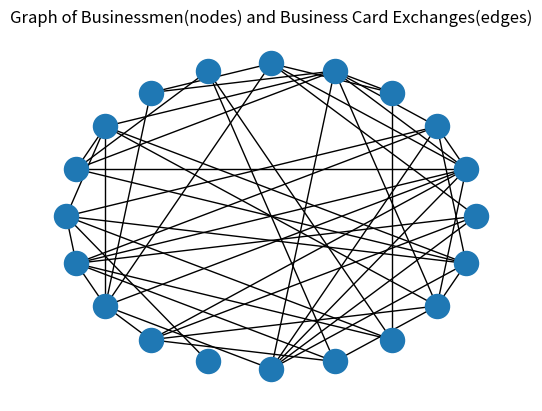

Reproduce this figure in Python.
import numpy as np
import matplotlib.pyplot as plt
import networkx as nx

def business_graph(n, prob):
    business_cards = nx.Graph()
    business_cards.add_nodes_from(np.arange(n))
    for i in np.arange(n):
        for j in np.arange(i + 1, n):
            test = np.random.uniform(0, 1)
            if test < prob:
                business_cards.add_edge(i, j)
    plt.subplot()
    nx.draw_shell(business_cards)
    plt.title(label = "Graph of Businessmen(nodes) and Business Card Exchanges(edges)")


business_graph(20, 0.3)
plt.show()
